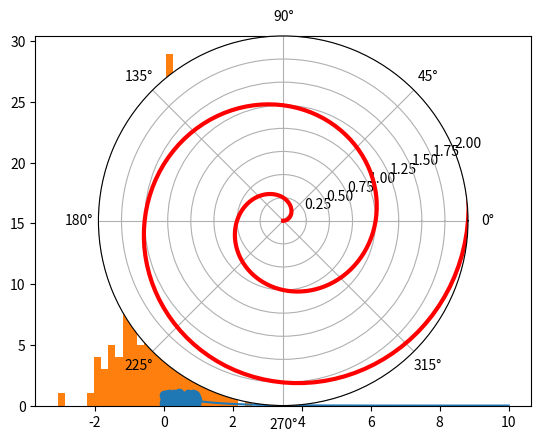

Recreate this plot in Python.
import matplotlib.pyplot as plt
%matplotlib inline
import numpy as np
from numpy.random import normal,rand

a = np.linspace(0,10,100)
b = np.exp(-a)
plt.plot(a,b)
plt.show()

x = normal(size=200)
plt.hist(x,bins=30)
plt.show()

a = rand(100)
b = rand(100)
plt.scatter(a,b)
plt.show()

r = np.arange(0, 3.0, 0.01)
theta = 2 * np.pi * r
ax = plt.subplot(111, projection='polar')
ax.plot(theta, r, color='r', linewidth=3)
ax.set_rmax(2.0)